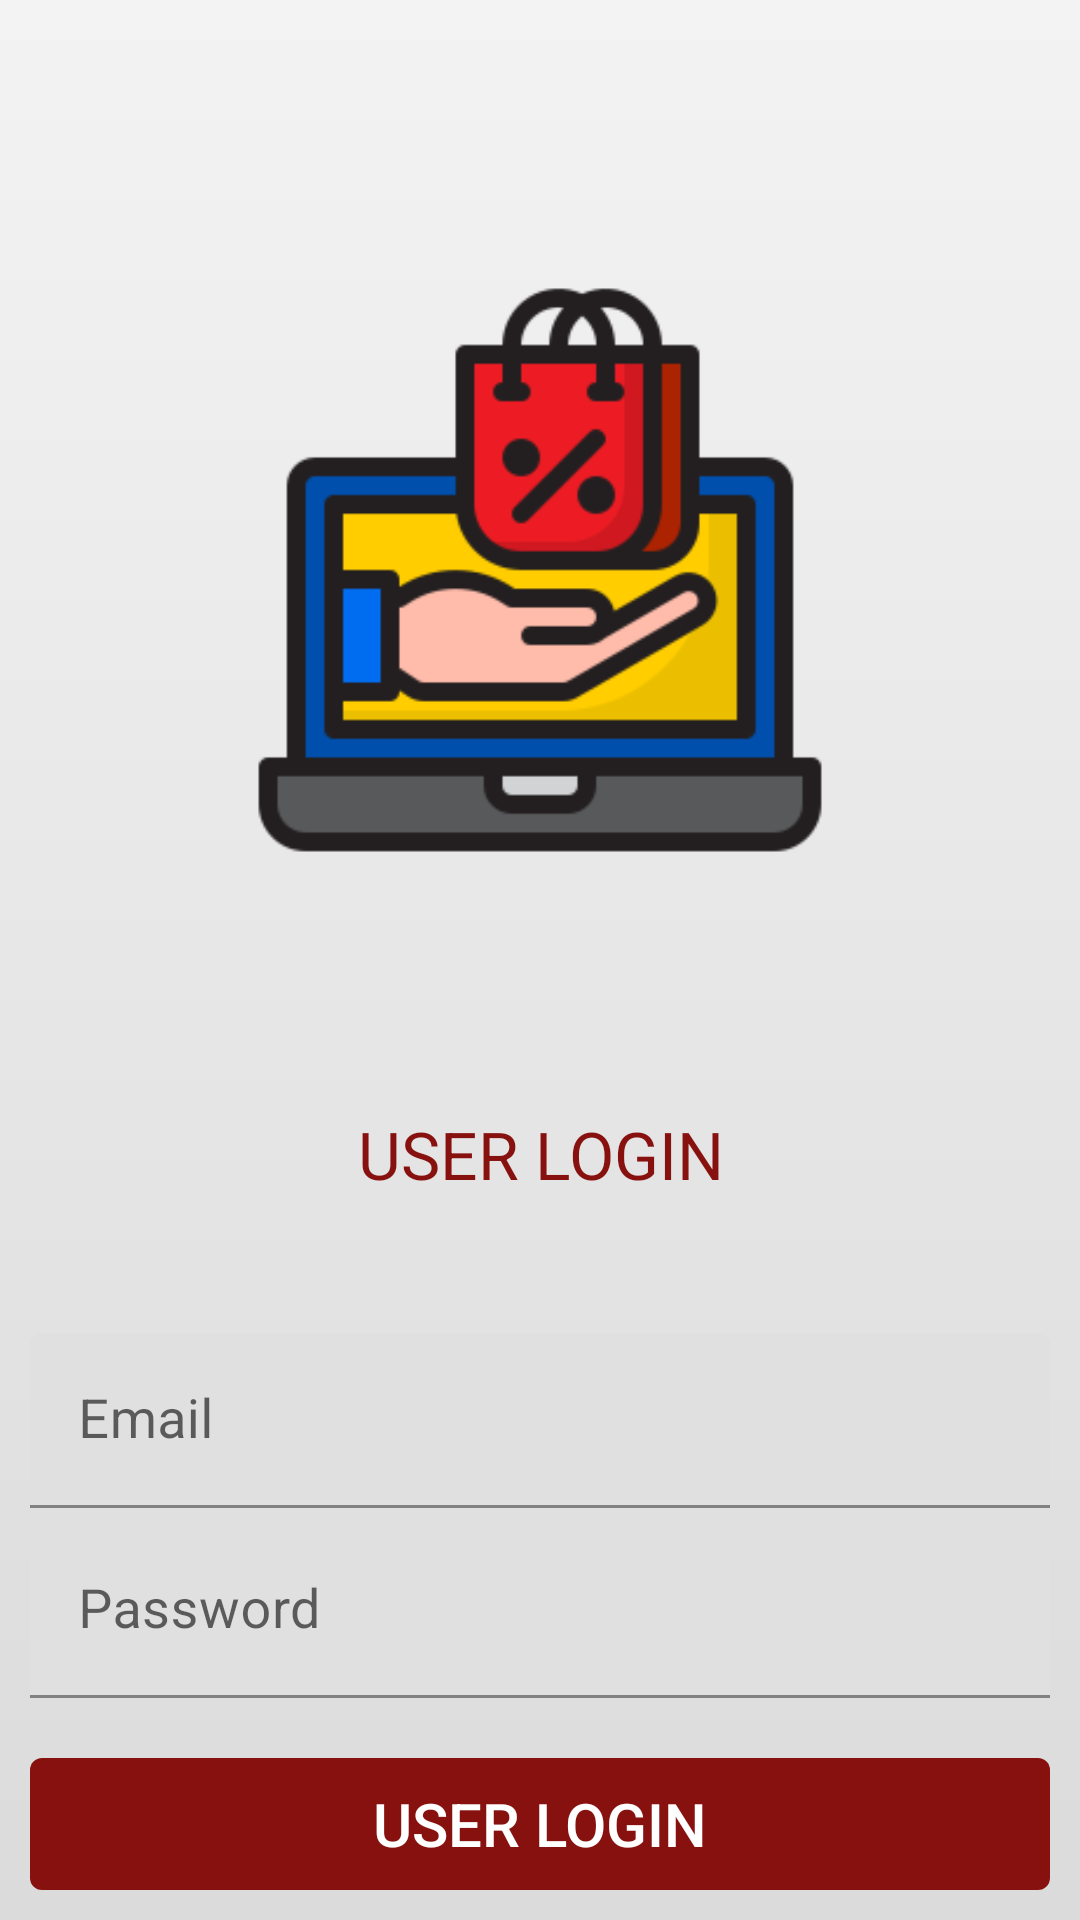

Android layout source for this screen:
<!-- AndroidManifest.xml: application theme Theme.ShopApp -->
<!-- res/layout/activity_login.xml -->
<?xml version="1.0" encoding="utf-8"?>
<LinearLayout xmlns:android="http://schemas.android.com/apk/res/android"
    xmlns:app="http://schemas.android.com/apk/res-auto"
    xmlns:tools="http://schemas.android.com/tools"
    android:layout_width="match_parent"
    android:layout_height="match_parent"
    tools:context=".LoginActivity"
    android:background="@drawable/screenbg">



    <LinearLayout
        android:layout_width="match_parent"
        android:layout_height="match_parent"
        android:layout_margin="10sp"
        android:orientation="vertical">

        <ImageView
            android:layout_width="200dp"
            android:layout_height="200dp"
            android:src="@drawable/ecommerce"
            android:layout_gravity="center"
            android:layout_marginTop="80sp"/>

        <TextView
            android:layout_width="match_parent"
            android:layout_height="wrap_content"
            android:text="@string/user_login"
            android:textSize="22sp"
            android:textAllCaps="true"
            android:textAlignment="center"
            android:textColor="@color/colorDarkRed"
            android:layout_marginTop="80sp"
            android:layout_marginBottom="40sp"/>


        <com.google.android.material.textfield.TextInputLayout
            android:layout_width="match_parent"
            android:layout_height="wrap_content"
            android:layout_marginTop="5dp"
            android:id="@+id/userEmailWrapper">

            <EditText
                android:layout_width="match_parent"
                android:layout_height="wrap_content"
                android:id="@+id/userEmail"
                android:inputType="textEmailAddress"
                android:hint="@string/email"
                android:textColor="@color/colorRed"
                android:textSize="18sp"/>

        </com.google.android.material.textfield.TextInputLayout>


        <com.google.android.material.textfield.TextInputLayout
            android:layout_width="match_parent"
            android:layout_height="wrap_content"
            android:layout_marginTop="5dp"
            android:id="@+id/userPasswordWrapper">

            <EditText
                android:layout_width="match_parent"
                android:layout_height="wrap_content"
                android:id="@+id/userPassword"
                android:inputType="textPassword"
                android:hint="@string/password"
                android:textColor="@color/colorRed"
                android:textSize="18sp"/>


        </com.google.android.material.textfield.TextInputLayout>


        <Button
            android:id="@+id/btnLogin"
            android:layout_width="match_parent"
            android:layout_height="wrap_content"
            android:layout_marginTop="20sp"
            android:text="@string/user_login"
            android:background="@drawable/btnloginbg"
            android:textColor="@color/white"
            android:textSize="20sp"/>



        <TextView
            android:layout_width="match_parent"
            android:layout_height="wrap_content"
            android:text="Or"
            android:textSize="22sp"
            android:textAlignment="center"
            android:textColor="@color/colorDarkRed"
            android:layout_marginTop="10sp"
            android:textAllCaps="true"
            android:layout_marginBottom="10sp"/>

        <TextView
            android:id="@+id/userSignup"
            android:layout_width="match_parent"
            android:layout_height="wrap_content"
            android:text="@string/btn_user_signup"
            android:textSize="22sp"
            android:textAlignment="center"
            android:textColor="@color/colorDarkRed" />



    </LinearLayout>


</LinearLayout>
<!-- resources referenced by this layout -->
<resources>
  <color name="colorDarkRed">#86110e</color>
  <color name="colorRed">#bc0601</color>
  <color name="white">#FFFFFFFF</color>
  <!-- drawable btnloginbg (drawable) -->
  <?xml version="1.0" encoding="utf-8"?>
  <shape xmlns:android="http://schemas.android.com/apk/res/android">
  
      <solid
          android:color="@color/colorDarkRed"/>
  
      <corners
          android:radius="4sp"/>
  
  
  </shape>
  <!-- drawable ecommerce: png bitmap (drawable, 9974 bytes) -->
  <!-- drawable screenbg (drawable) -->
  <?xml version="1.0" encoding="utf-8"?>
  <shape xmlns:android="http://schemas.android.com/apk/res/android">
  
      <gradient
          android:angle="270"
          android:startColor="@color/bgStart"
          android:endColor="@color/bgEnd"
          android:type="linear"/>
  
  
  
  </shape>
  <string name="btn_user_signup">New User ? Register Here</string>
  <string name="email">Email</string>
  <string name="password">Password</string>
  <string name="user_login">USER LOGIN</string>
  <style name="Theme.ShopApp" parent="Theme.MaterialComponents.DayNight.NoActionBar">
          
          <item name="colorPrimary">@color/colorPrimary</item>
          <item name="colorPrimaryDark">@color/colorPrimaryDark</item>
          <item name="colorAccent">@color/colorAccent</item>
          
          <item name="colorSecondary">@color/teal_200</item>
          <item name="colorSecondaryVariant">@color/teal_700</item>
          <item name="colorOnSecondary">@color/black</item>
          
          <item name="android:statusBarColor" tools:targetApi="l">?attr/colorPrimaryVariant</item>
          
      </style>
  <color name="bgStart">#f3f3f3</color>
  <color name="bgEnd">#dbdbdb</color>
  <color name="colorPrimary">#e43f3f</color>
  <color name="colorPrimaryDark">#cc1d1d</color>
  <color name="colorAccent">#D81B60</color>
  <color name="teal_200">#FF03DAC5</color>
  <color name="teal_700">#FF018786</color>
  <color name="black">#FF000000</color>
</resources>
